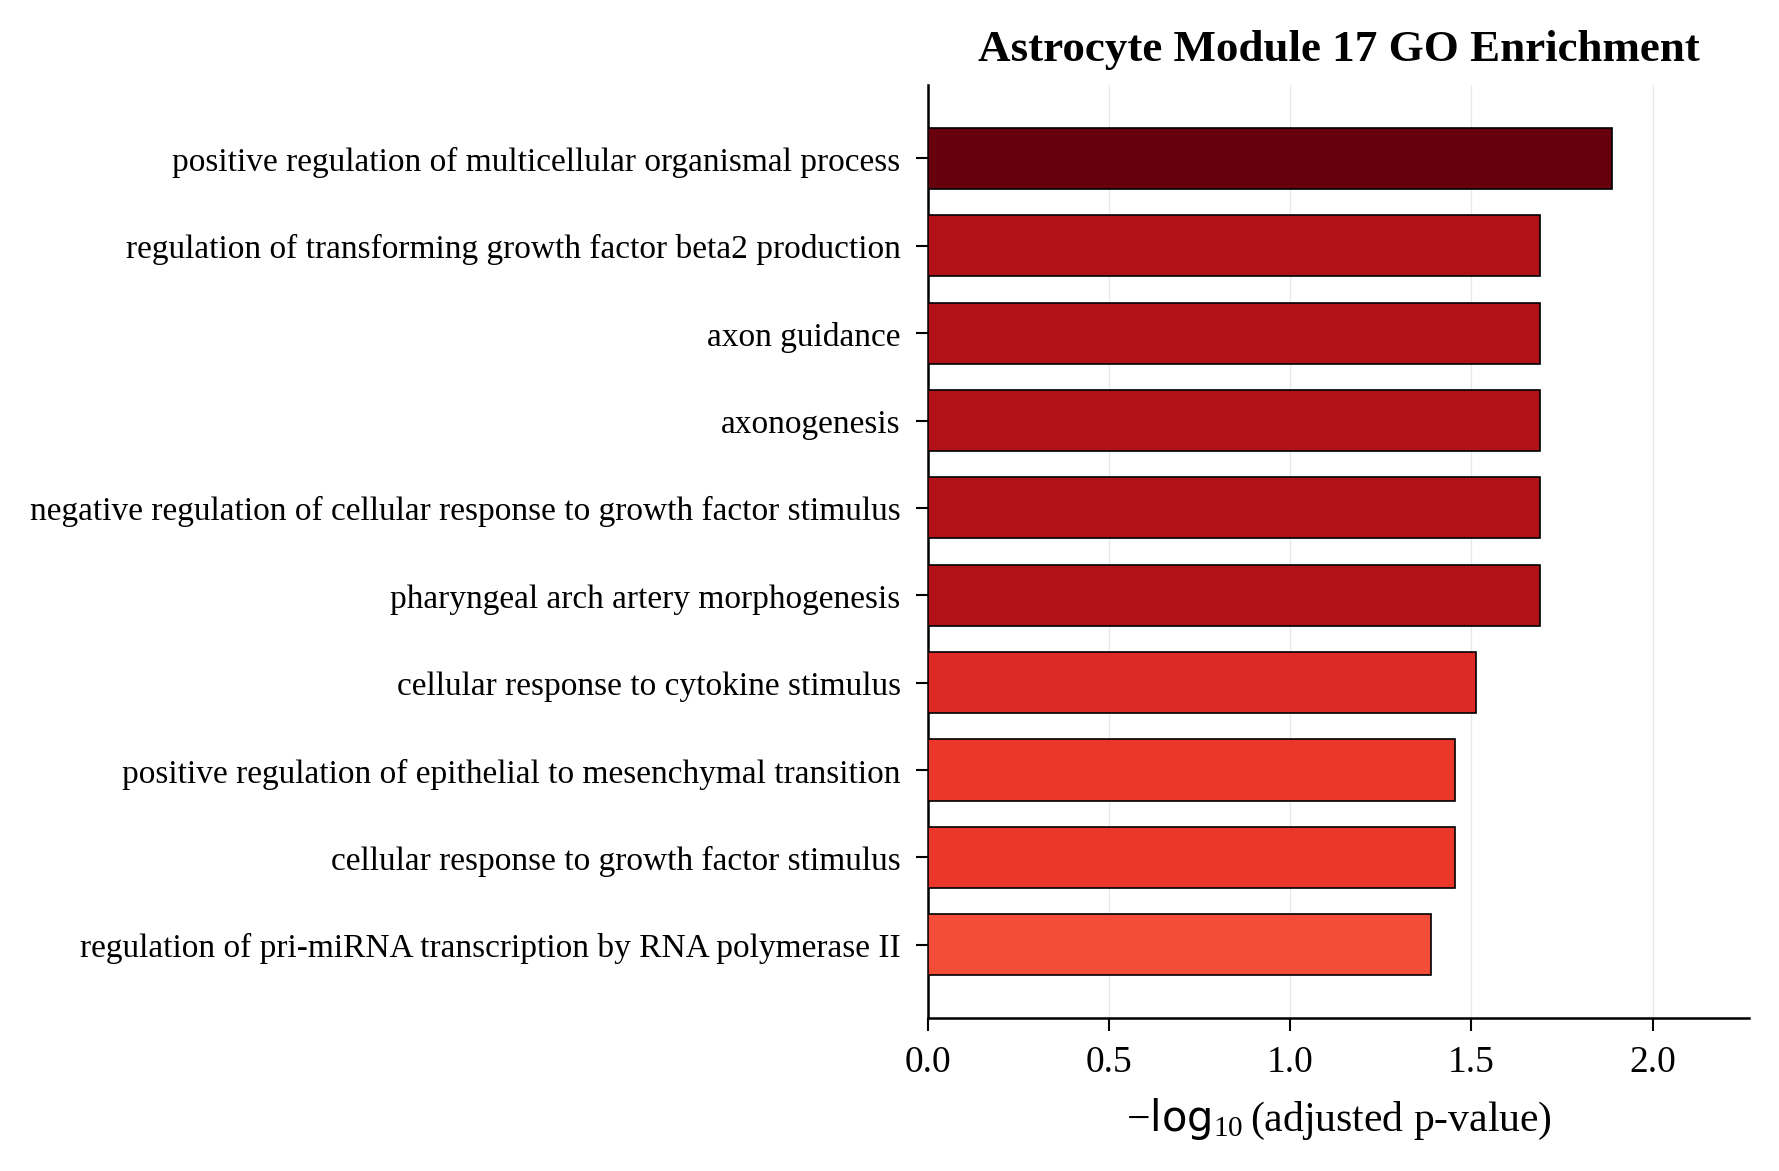

Source data for this figure (header and first rows):
Gene_set, Term, Overlap, P-value, Adjusted P-value, Old P-value, Old Adjusted P-value, Odds Ratio, Combined Score, Genes
GO_Biological_Process_2021, positive regulation of multicellular org…, 16/345, 6.622736442311764e-06, 0.01291, 0, 0, 4.089, 48.77, WWTR1;TGFB2;SMAD3;BMPR2;SMURF2;GPR3;ADRA…
GO_Biological_Process_2021, axonogenesis (GO:0007409), 12/240, 4.647417792542163e-05, 0.02041, 0, 0, 4.373, 43.63, LAMA5;KLF7;NRP2;PALLD;KIF5B;SEMA4B;ANOS1…
GO_Biological_Process_2021, axon guidance (GO:0007411), 11/203, 4.666561317588056e-05, 0.02041, 0, 0, 4.749, 47.36, LAMA5;KLF7;NRP2;PALLD;KIF5B;SEMA4B;ANOS1…
GO_Biological_Process_2021, negative regulation of cellular response…, 7/80, 5.9384192710571085e-05, 0.02041, 0, 0, 7.863, 76.52, SMAD1;BMPR2;SMURF2;NEDD4;CRIM1;FGF2;BMPR…
GO_Biological_Process_2021, regulation of transforming growth factor…, 3/7, 6.278628276184091e-05, 0.02041, 0, 0, 60.7, 587.4, TGFB2;SMAD3;BMPR1A
GO_Biological_Process_2021, pharyngeal arch artery morphogenesis (GO…, 3/7, 6.278628276184091e-05, 0.02041, 0, 0, 60.7, 587.4, TGFB2;BMPR2;BMPR1A
GO_Biological_Process_2021, cellular response to cytokine stimulus (…, 17/482, 0.0001105, 0.03077, 0, 0, 3.066, 27.93, ITGB1;STAT5B;LAMA5;SMAD3;IL10RB;ERBIN;AQ…
GO_Biological_Process_2021, cellular response to growth factor stimu…, 9/158, 0.000157, 0.03502, 0, 0, 4.975, 43.58, STAT5B;SMAD3;BMPR2;NTRK3;CTNNB1;PTPN12;B…
GO_Biological_Process_2021, positive regulation of epithelial to mes…, 5/42, 0.0001616, 0.03502, 0, 0, 11.01, 96.12, WWTR1;TGFB2;SMAD3;CTNNB1;LOXL2
GO_Biological_Process_2021, regulation of pri-miRNA transcription by…, 5/45, 0.0002252, 0.04081, 0, 0, 10.18, 85.52, TGFB2;SMAD3;NFATC3;FGF2;TP53
GO_Biological_Process_2021, transmembrane receptor protein serine/th…, 8/133, 0.0002512, 0.04081, 0, 0, 5.256, 43.57, ITGB1;SMAD1;TGFB2;SMAD3;BMPR2;SMURF2;BMP…
GO_Biological_Process_2021, outflow tract septum morphogenesis (GO:0…, 4/25, 0.0002342, 0.04081, 0, 0, 15.47, 129.3, NRP2;TGFB2;BMPR2;BMPR1A
GO_Biological_Process_2021, cytokine-mediated signaling pathway (GO:…, 19/621, 0.000275, 0.04125, 0, 0, 2.651, 21.74, ITGB1;STAT5B;LAMA5;TRAF3IP2;IL10RB;MSN;T…
GO_Biological_Process_2021, regulation of epithelial to mesenchymal …, 6/76, 0.0003546, 0.04939, 0, 0, 7, 55.62, WWTR1;PHLDB1;TGFB2;SMAD3;CTNNB1;LOXL2
GO_Biological_Process_2021, negative regulation of BMP signaling pat…, 5/52, 0.0004466, 0.05444, 0, 0, 8.663, 66.82, SMAD1;BMPR2;SMURF2;CRIM1;BMPR1A
GO_Biological_Process_2021, positive regulation of developmental gro…, 5/52, 0.0004466, 0.05444, 0, 0, 8.663, 66.82, GHR;MACF1;RUFY3;MAP3K13;SYT17
GO_Biological_Process_2021, cellular response to transforming growth…, 7/114, 0.0005396, 0.05846, 0, 0, 5.355, 40.3, ITGB1;SMAD1;TGFB2;SMAD3;BMPR1A;APPL1;LIM…
GO_Biological_Process_2021, activation of protein kinase activity (G…, 7/114, 0.0005396, 0.05846, 0, 0, 5.355, 40.3, GHR;TGFB2;ADCY9;NTRK3;GAS6;STK3;MAP4K4
GO_Biological_Process_2021, atrioventricular valve development (GO:0…, 3/14, 0.0006125, 0.06286, 0, 0, 22.07, 163.2, TGFB2;BMPR2;BMPR1A
GO_Biological_Process_2021, positive regulation of pri-miRNA transcr…, 4/34, 0.0007869, 0.07192, 0, 0, 10.82, 77.35, TGFB2;SMAD3;FGF2;TP53
GO_Biological_Process_2021, transforming growth factor beta receptor…, 6/89, 0.0008251, 0.07192, 0, 0, 5.9, 41.89, ITGB1;SMAD1;TGFB2;SMAD3;APPL1;BMPR1A
GO_Biological_Process_2021, regulation of neuron projection arboriza…, 3/15, 0.0007586, 0.07192, 0, 0, 20.23, 145.3, MACF1;MAP3K13;MYO9A
GO_Biological_Process_2021, cellular response to organic substance (…, 7/123, 0.0008483, 0.07192, 0, 0, 4.937, 34.92, GHR;STAT5B;SMAD3;BMPR2;CTNNB1;PTPN12;BMP…
GO_Biological_Process_2021, negative regulation of fat cell differen…, 4/36, 0.0009803, 0.07965, 0, 0, 10.14, 70.28, ASXL1;WWTR1;TRIO;SMAD3
GO_Biological_Process_2021, pharyngeal system development (GO:006003…, 3/17, 0.001113, 0.08683, 0, 0, 17.34, 117.9, TGFB2;BMPR2;BMPR1A
GO_Biological_Process_2021, BMP signaling pathway (GO:0030509), 5/65, 0.001247, 0.08909, 0, 0, 6.781, 45.35, SMAD1;TGFB2;BMPR2;SMAD3;BMPR1A
GO_Biological_Process_2021, positive regulation of ossification (GO:…, 4/40, 0.001463, 0.08909, 0, 0, 9.016, 58.84, TGFB2;BMPR2;ANO6;BMPR1A
GO_Biological_Process_2021, regulation of axon extension (GO:0030516…, 4/38, 0.001205, 0.08909, 0, 0, 9.547, 64.17, MACF1;RUFY3;DIP2B;MAP3K13
GO_Biological_Process_2021, regulation of transforming growth factor…, 3/18, 0.001324, 0.08909, 0, 0, 16.18, 107.2, TGFB2;SMAD3;LTBP1
GO_Biological_Process_2021, R-loop disassembly (GO:0062176), 2/5, 0.001482, 0.08909, 0, 0, 53.74, 350.1, DDX23;DDX21
GO_Biological_Process_2021, response to growth factor (GO:0070848), 4/41, 0.001606, 0.08909, 0, 0, 8.771, 56.44, STAT5B;BMPR2;CTNNB1;BMPR1A
GO_Biological_Process_2021, atrioventricular valve morphogenesis (GO…, 3/19, 0.001558, 0.08909, 0, 0, 15.17, 98.05, TGFB2;BMPR2;BMPR1A
GO_Biological_Process_2021, tricuspid valve development (GO:0003175), 2/5, 0.001482, 0.08909, 0, 0, 53.74, 350.1, BMPR2;BMPR1A
GO_Biological_Process_2021, tricuspid valve morphogenesis (GO:000318…, 2/5, 0.001482, 0.08909, 0, 0, 53.74, 350.1, BMPR2;BMPR1A
GO_Biological_Process_2021, extrinsic apoptotic signaling pathway (G…, 5/72, 0.001969, 0.08909, 0, 0, 6.071, 37.82, TGFB2;SMAD3;RIPK1;IL6R;APPL1
GO_Biological_Process_2021, cell junction organization (GO:0034330), 5/72, 0.001969, 0.08909, 0, 0, 6.071, 37.82, TGFB2;SMAD3;PPFIA1;MYO9A;LIMS1
GO_Biological_Process_2021, cellular response to BMP stimulus (GO:00…, 5/71, 0.001851, 0.08909, 0, 0, 6.163, 38.78, SMAD1;TGFB2;BMPR2;SMAD3;BMPR1A
GO_Biological_Process_2021, positive regulation of cellular biosynth…, 8/180, 0.001826, 0.08909, 0, 0, 3.811, 24.03, SLC25A37;SMAD3;SP1;IRS2;SORBS1;FGF2;GLI2…
GO_Biological_Process_2021, taurine metabolic process (GO:0019530), 2/6, 0.002205, 0.08909, 0, 0, 40.3, 246.5, GHR;STAT5B
GO_Biological_Process_2021, transmembrane receptor protein tyrosine …, 2/6, 0.002205, 0.08909, 0, 0, 40.3, 246.5, TRIO;PTPRF
GO_Biological_Process_2021, neuron development (GO:0048666), 7/143, 0.002029, 0.08909, 0, 0, 4.207, 26.08, TGFB2;NEDD4;TBC1D24;DTNBP1;HS6ST1;GLI2;B…
GO_Biological_Process_2021, regulation of phosphatidylinositol 3-kin…, 6/106, 0.002037, 0.08909, 0, 0, 4.893, 30.32, TGFB2;NTRK3;NEDD4;PIP4K2A;IRS2;FGF2
GO_Biological_Process_2021, Golgi transport vesicle coating (GO:0048…, 2/6, 0.002205, 0.08909, 0, 0, 40.3, 246.5, TMED10;GBF1
GO_Biological_Process_2021, COPI-coated vesicle budding (GO:0035964), 2/6, 0.002205, 0.08909, 0, 0, 40.3, 246.5, TMED10;GBF1
GO_Biological_Process_2021, COPI coating of Golgi vesicle (GO:004820…, 2/6, 0.002205, 0.08909, 0, 0, 40.3, 246.5, TMED10;GBF1
GO_Biological_Process_2021, endocardial cushion development (GO:0003…, 3/21, 0.002099, 0.08909, 0, 0, 13.48, 83.12, TGFB2;BMPR2;BMPR1A
GO_Biological_Process_2021, regulation of fibroblast migration (GO:0…, 3/21, 0.002099, 0.08909, 0, 0, 13.48, 83.12, ITGB1;FGF2;APPL1
GO_Biological_Process_2021, positive regulation of osteoblast differ…, 4/44, 0.002092, 0.08909, 0, 0, 8.112, 50.05, WWTR1;BMPR2;IL6R;BMPR1A
GO_Biological_Process_2021, negative regulation of transmembrane rec…, 6/108, 0.002239, 0.08909, 0, 0, 4.796, 29.27, SMAD1;SMAD3;BMPR2;SMURF2;CRIM1;BMPR1A
GO_Biological_Process_2021, positive regulation of axon extension (G…, 3/22, 0.002409, 0.09371, 0, 0, 12.77, 76.99, MACF1;RUFY3;MAP3K13
GO_Biological_Process_2021, positive regulation of nucleocytoplasmic…, 4/46, 0.002466, 0.09371, 0, 0, 7.725, 46.39, SMAD3;NEDD4;GAS6;TP53
GO_Biological_Process_2021, regulation of BMP signaling pathway (GO:…, 5/76, 0.002499, 0.09371, 0, 0, 5.728, 34.32, SMAD1;BMPR2;SMURF2;CRIM1;BMPR1A
GO_Biological_Process_2021, positive regulation of phosphatidylinosi…, 5/77, 0.002646, 0.09642, 0, 0, 5.648, 33.52, TGFB2;NTRK3;NEDD4;IRS2;FGF2
GO_Biological_Process_2021, epithelial to mesenchymal transition (GO…, 4/47, 0.00267, 0.09642, 0, 0, 7.545, 44.71, TGFB2;CTNNB1;LOXL2;LIMS1
GO_Biological_Process_2021, SMAD protein complex assembly (GO:000718…, 2/7, 0.003062, 0.1012, 0, 0, 32.24, 186.6, SMAD1;SMAD3
GO_Biological_Process_2021, gland morphogenesis (GO:0022612), 2/7, 0.003062, 0.1012, 0, 0, 32.24, 186.6, TGFB2;MSN
GO_Biological_Process_2021, mitral valve development (GO:0003174), 2/7, 0.003062, 0.1012, 0, 0, 32.24, 186.6, BMPR2;BMPR1A
GO_Biological_Process_2021, regulation of skeletal muscle satellite …, 2/7, 0.003062, 0.1012, 0, 0, 32.24, 186.6, AKIRIN1;FGF2
GO_Biological_Process_2021, bleb assembly (GO:0032060), 2/7, 0.003062, 0.1012, 0, 0, 32.24, 186.6, PMP22;ANO6
GO_Biological_Process_2021, regulation of protein localization to pl…, 5/80, 0.003125, 0.1016, 0, 0, 5.421, 31.27, ITGB1;KIF5B;PPFIA1;SORBS1;APPL1
... 1,890 more rows
